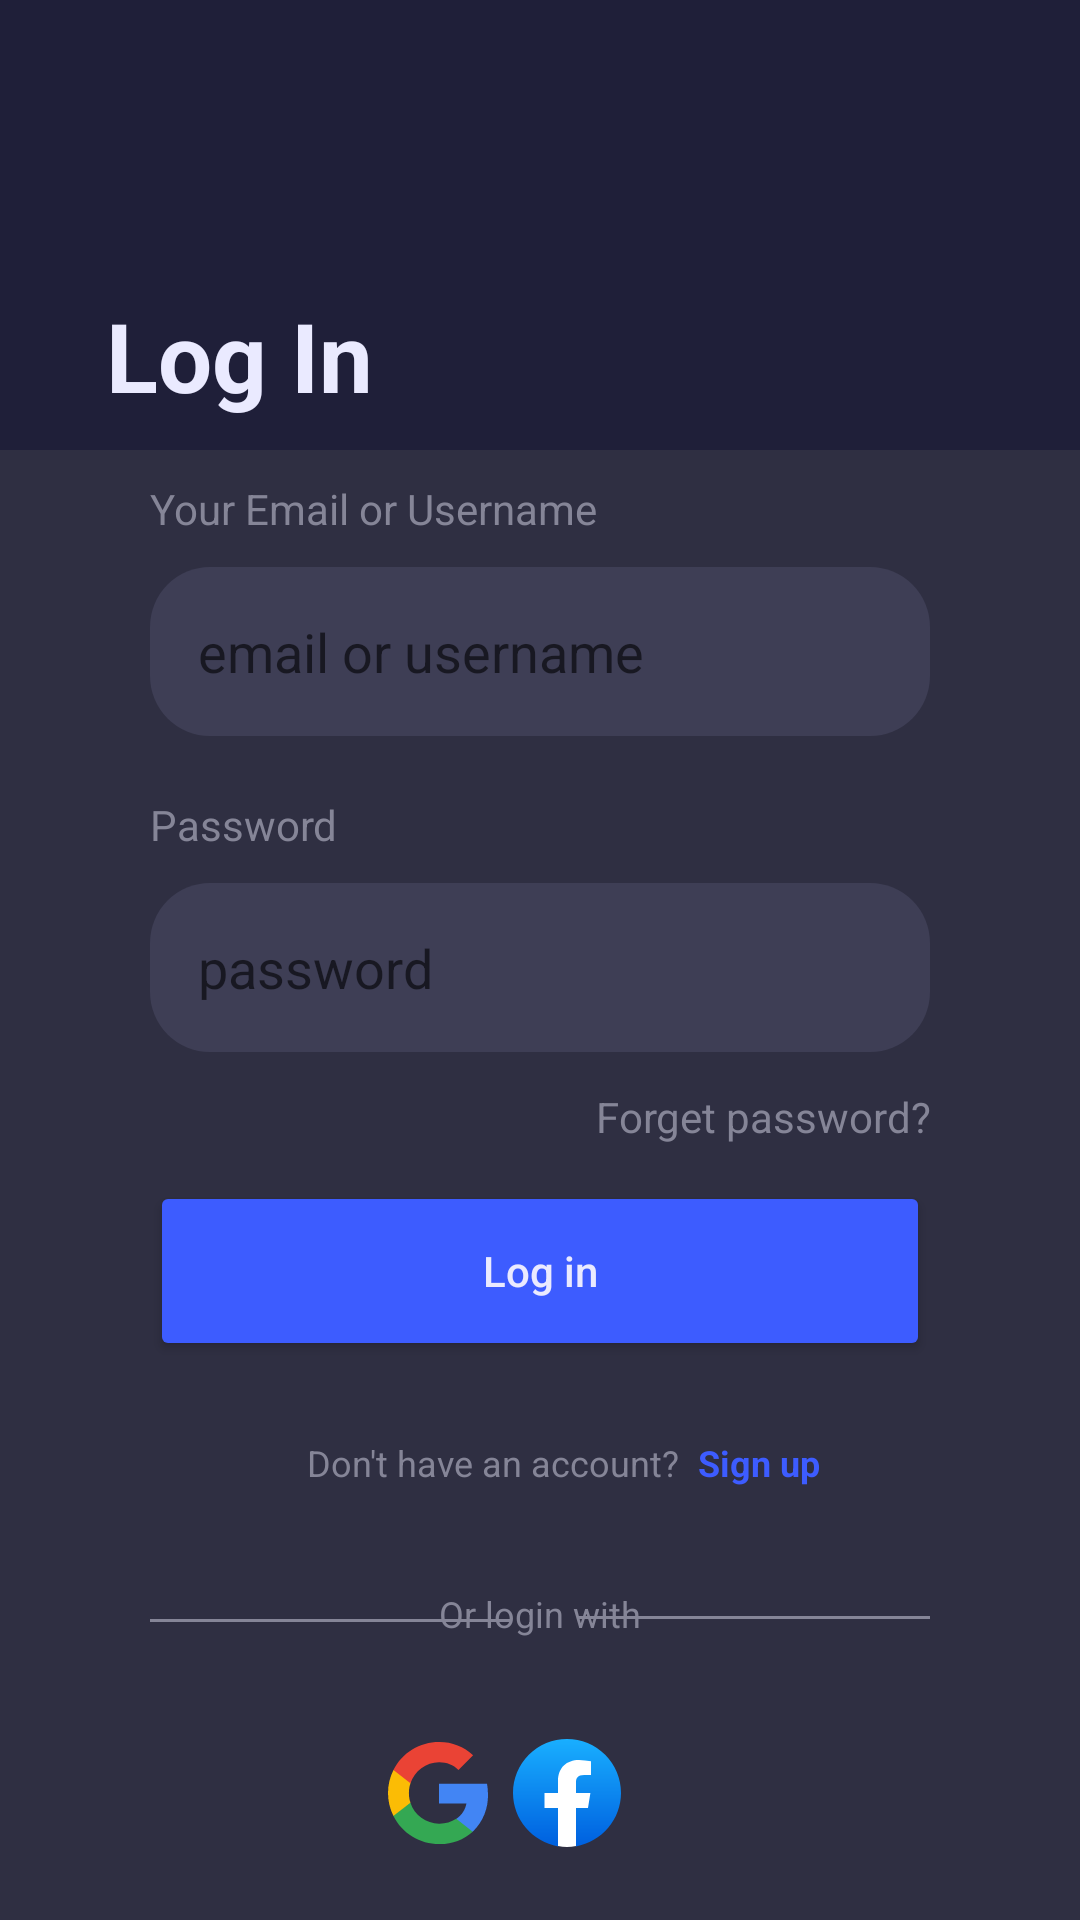

This screen was rendered from an Android layout file. Write that file and the resources it references.
<!-- AndroidManifest.xml: application theme Theme.SolutionsProject -->
<!-- res/layout/fragment_login.xml -->
<?xml version="1.0" encoding="utf-8"?>
<androidx.constraintlayout.widget.ConstraintLayout xmlns:android="http://schemas.android.com/apk/res/android"
    xmlns:app="http://schemas.android.com/apk/res-auto"
    xmlns:tools="http://schemas.android.com/tools"
    android:id="@+id/login_container_main"
    android:layout_width="match_parent"
    android:layout_height="match_parent"
    android:background="@color/main_container_dark">

    <TextView
        android:id="@+id/login_txt_main"
        android:layout_width="wrap_content"
        android:layout_height="wrap_content"
        android:layout_marginBottom="10dp"
        android:text="Log In"
        android:textColor="@color/primary_text_color"
        android:textSize="32sp"
        android:textStyle="bold"
        app:layout_constraintBottom_toTopOf="@+id/login_scroll_container"
        app:layout_constraintEnd_toEndOf="parent"
        app:layout_constraintHorizontal_bias="0.13"
        app:layout_constraintStart_toStartOf="parent" />

    <Button
        android:id="@+id/login_btn_debug"
        android:layout_width="wrap_content"
        android:layout_height="wrap_content"
        android:text="Go to homepage"
        android:visibility="gone"
        app:layout_constraintStart_toStartOf="parent"
        app:layout_constraintTop_toTopOf="parent" />

    <LinearLayout
        android:id="@+id/login_scroll_container"
        android:layout_width="match_parent"
        android:layout_height="match_parent"
        android:layout_marginTop="150dp"
        android:background="@color/main_container"
        android:orientation="vertical"
        android:paddingHorizontal="50dp"
        app:layout_constraintBottom_toBottomOf="parent"
        app:layout_constraintEnd_toEndOf="parent"
        app:layout_constraintStart_toStartOf="parent"
        app:layout_constraintTop_toTopOf="parent">

        <LinearLayout
            android:id="@+id/login_component_user"
            android:layout_width="match_parent"
            android:layout_height="wrap_content"
            android:layout_marginVertical="10dp"
            android:orientation="vertical">

            <TextView
                android:id="@+id/login_lbl_user"
                android:layout_width="wrap_content"
                android:layout_height="wrap_content"
                android:layout_marginBottom="10dp"
                android:text="Your Email or Username"
                android:textColor="@color/secondary_text_color" />

            <EditText
                android:id="@+id/login_ett_user"
                android:layout_width="match_parent"
                android:layout_height="wrap_content"
                android:background="@drawable/__aa_container_light_box"
                android:ems="10"
                android:hint="email or username"
                android:inputType="text"
                android:paddingHorizontal="16dp"
                android:paddingVertical="16dp"
                android:textColor="@color/primary_text_color" />

        </LinearLayout>

        <LinearLayout
            android:id="@+id/login_component_password"
            android:layout_width="match_parent"
            android:layout_height="wrap_content"
            android:layout_marginTop="10dp"
            android:orientation="vertical">

            <TextView
                android:id="@+id/login_txt_password"
                android:layout_width="wrap_content"
                android:layout_height="wrap_content"
                android:layout_marginBottom="10dp"
                android:text="Password"
                android:textColor="@color/secondary_text_color"
                android:textSize="14sp" />

            <EditText
                android:id="@+id/login_ett_password"
                android:layout_width="match_parent"
                android:layout_height="wrap_content"
                android:background="@drawable/__aa_container_light_box"
                android:ems="10"
                android:hint="password"
                android:inputType="textPassword"
                android:paddingHorizontal="16dp"
                android:paddingVertical="16dp"
                android:textColor="@color/primary_text_color" />

        </LinearLayout>

        <TextView
            android:id="@+id/login_btn_forgot_password"
            android:layout_width="match_parent"
            android:layout_height="wrap_content"
            android:layout_marginTop="12dp"
            android:layout_marginBottom="12dp"
            android:text="Forget password?"
            android:textAlignment="textEnd"
            android:textColor="@color/secondary_text_color" />

        <Button
            android:id="@+id/login_btn_submit"
            android:layout_width="match_parent"
            android:layout_height="60dp"
            android:backgroundTint="@color/primary_color"
            android:contentDescription="background"
            android:text="Log in"
            android:textAllCaps="false"
            android:textColor="@color/primary_text_color"
            app:cornerRadius="16dp" />

        <androidx.constraintlayout.widget.ConstraintLayout
            android:id="@+id/login_modal_switch"
            android:layout_width="match_parent"
            android:layout_height="50dp"
            android:layout_marginTop="10dp">

            <TextView
                android:id="@+id/login_modal_switch_desc"
                android:layout_width="wrap_content"
                android:layout_height="wrap_content"
                android:text="Don't have an account?"
                android:textColor="@color/secondary_text_color"
                android:textSize="12sp"
                app:layout_constraintBottom_toBottomOf="parent"
                app:layout_constraintEnd_toEndOf="parent"
                app:layout_constraintHorizontal_bias="0.386"
                app:layout_constraintStart_toStartOf="parent"
                app:layout_constraintTop_toTopOf="parent"
                app:layout_constraintVertical_bias="0.47" />

            <TextView
                android:id="@+id/login_btn_switch"
                android:layout_width="wrap_content"
                android:layout_height="wrap_content"
                android:clickable="true"
                android:text="Sign up"
                android:textColor="@color/primary_color"
                android:textSize="12sp"
                android:textStyle="bold"
                app:layout_constraintBottom_toBottomOf="parent"
                app:layout_constraintEnd_toEndOf="parent"
                app:layout_constraintHorizontal_bias="0.144"
                app:layout_constraintStart_toEndOf="@+id/login_modal_switch_desc"
                app:layout_constraintTop_toTopOf="parent"
                app:layout_constraintVertical_bias="0.47" />

        </androidx.constraintlayout.widget.ConstraintLayout>

        <androidx.constraintlayout.widget.ConstraintLayout
            android:id="@+id/login_component_third_party_auth"
            android:layout_width="match_parent"
            android:layout_height="115dp">

            <ImageButton
                android:id="@+id/login_btn_google"
                android:layout_width="50dp"
                android:layout_height="50dp"
                android:background="@android:color/transparent"
                android:src="@drawable/google"
                app:layout_constraintBottom_toBottomOf="parent"
                app:layout_constraintEnd_toEndOf="parent"
                app:layout_constraintHorizontal_bias="0.339"
                app:layout_constraintStart_toStartOf="parent"
                app:layout_constraintTop_toTopOf="parent"
                app:layout_constraintVertical_bias="0.907" />

            <ImageButton
                android:id="@+id/login_btn_facebook"
                android:layout_width="50dp"
                android:layout_height="50dp"
                android:layout_marginEnd="96dp"
                android:background="@android:color/transparent"
                android:src="@drawable/facebook"
                app:layout_constraintBottom_toBottomOf="parent"
                app:layout_constraintEnd_toEndOf="parent"
                app:layout_constraintHorizontal_bias="1.0"
                app:layout_constraintStart_toEndOf="@+id/login_btn_google"
                app:layout_constraintTop_toTopOf="parent"
                app:layout_constraintVertical_bias="0.907" />

            <View
                android:id="@+id/login_horizontal_line_left"
                android:layout_width="120dp"
                android:layout_height="1dp"
                android:background="@color/secondary_text_color"
                app:layout_constraintBottom_toBottomOf="parent"
                app:layout_constraintEnd_toStartOf="@+id/login_login_with"
                app:layout_constraintHorizontal_bias="0.0"
                app:layout_constraintStart_toStartOf="parent"
                app:layout_constraintTop_toTopOf="parent"
                app:layout_constraintVertical_bias="0.228" />

            <View
                android:id="@+id/login_horizontal_line_right"
                android:layout_width="120dp"
                android:layout_height="1dp"
                android:background="@color/secondary_text_color"
                app:layout_constraintBottom_toBottomOf="parent"
                app:layout_constraintEnd_toEndOf="parent"
                app:layout_constraintHorizontal_bias="0.9"
                app:layout_constraintStart_toEndOf="@+id/login_login_with"
                app:layout_constraintTop_toTopOf="parent"
                app:layout_constraintVertical_bias="0.219" />

            <TextView
                android:id="@+id/login_login_with"
                android:layout_width="wrap_content"
                android:layout_height="wrap_content"
                android:text="Or login with"
                android:textColor="@color/secondary_text_color"
                android:textSize="12sp"
                app:layout_constraintBottom_toBottomOf="parent"
                app:layout_constraintEnd_toEndOf="parent"
                app:layout_constraintStart_toStartOf="parent"
                app:layout_constraintTop_toTopOf="parent"
                app:layout_constraintVertical_bias="0.161" />
        </androidx.constraintlayout.widget.ConstraintLayout>

    </LinearLayout>
</androidx.constraintlayout.widget.ConstraintLayout>
<!-- resources referenced by this layout -->
<resources>
  <color name="main_container">#2F2F42</color>
  <color name="main_container_dark">#1F1F39</color>
  <color name="primary_color">#3D5CFF</color>
  <color name="primary_text_color">#EAEAFF</color>
  <color name="secondary_text_color">#858597</color>
  <!-- drawable __aa_container_light_box (drawable) -->
  <?xml version="1.0" encoding="utf-8"?>
  <shape
      xmlns:android="http://schemas.android.com/apk/res/android"
      android:shape= "rectangle">
      <corners android:radius="20dp"/>
      <solid android:color="@color/main_container_light"/>
  </shape>
  <!-- drawable facebook (drawable) -->
  <vector xmlns:android="http://schemas.android.com/apk/res/android"
      xmlns:aapt="http://schemas.android.com/aapt"
      android:width="36dp"
      android:height="36dp"
      android:viewportWidth="36"
      android:viewportHeight="36">
    <path
        android:pathData="M0,18C0,13.226 1.896,8.648 5.272,5.272C8.648,1.896 13.226,0 18,0C22.774,0 27.352,1.896 30.728,5.272C34.104,8.648 36,13.226 36,18C35.984,22.255 34.473,26.369 31.731,29.623C28.989,32.877 25.191,35.063 21,35.8L20,35H16L15,35.8C10.809,35.063 7.011,32.877 4.269,29.623C1.527,26.369 0.016,22.255 0,18H0Z">
      <aapt:attr name="android:fillColor">
        <gradient 
            android:startX="18"
            android:startY="34.762"
            android:endX="18"
            android:endY="0"
            android:type="linear">
          <item android:offset="0" android:color="#FF0062E0"/>
          <item android:offset="1" android:color="#FF19AFFF"/>
        </gradient>
      </aapt:attr>
    </path>
    <path
        android:pathData="M25.8,18H21V14.5C21,13.1 21.5,12 23.7,12H26V7.4C24.678,7.168 23.341,7.034 22,7C17.9,7 15,9.5 15,14V18H10.5V23H15V35.7C16.98,36.1 19.02,36.1 21,35.7V23H25L25.8,18Z"
        android:fillColor="#ffffff"/>
  </vector>
  <!-- drawable google (drawable) -->
  <vector xmlns:android="http://schemas.android.com/apk/res/android"
      android:width="48dp"
      android:height="48dp"
      android:viewportWidth="48"
      android:viewportHeight="48">
    <path
        android:pathData="M40.011,20.909H24V27.485H33.149C32.96,28.525 32.562,29.516 31.979,30.398C31.396,31.28 30.64,32.034 29.757,32.616V36.881H35.251C36.925,35.269 38.241,33.323 39.114,31.17C39.987,29.016 40.398,26.703 40.32,24.381C40.321,23.217 40.217,22.055 40.011,20.909V20.909Z"
        android:fillColor="#4285F4"/>
    <path
        android:pathData="M35.251,36.881L29.757,32.616C28.043,33.719 26.038,34.284 24,34.239C21.881,34.213 19.823,33.522 18.117,32.265C16.41,31.007 15.141,29.247 14.488,27.23H8.808V31.63C10.222,34.447 12.392,36.815 15.075,38.47C17.758,40.125 20.848,41.001 24,41C28.139,41.112 32.163,39.639 35.251,36.881Z"
        android:fillColor="#34A853"/>
    <path
        android:pathData="M13.955,24.001C13.958,22.901 14.138,21.809 14.488,20.766V16.366H8.808C7.619,18.735 7,21.35 7,24C7,26.651 7.619,29.266 8.808,31.635L14.488,27.235C14.138,26.193 13.958,25.101 13.955,24.001Z"
        android:fillColor="#FBBC05"/>
    <path
        android:pathData="M30.498,16.3L35.374,11.424C32.297,8.535 28.221,6.95 24,7C20.848,6.999 17.759,7.874 15.076,9.528C12.393,11.182 10.223,13.549 8.808,16.365L14.488,20.765C15.141,18.749 16.41,16.988 18.117,15.73C19.823,14.473 21.881,13.782 24,13.756C26.417,13.716 28.751,14.63 30.498,16.3Z"
        android:fillColor="#EA4335"/>
  </vector>
  <style name="Theme.SolutionsProject" parent="Base.Theme.SolutionsProject" />
  <color name="main_container_light">#3E3E55</color>
  <style name="Base.Theme.SolutionsProject" parent="Theme.MaterialComponents.Light.NoActionBar">
          
          
      </style>
</resources>
